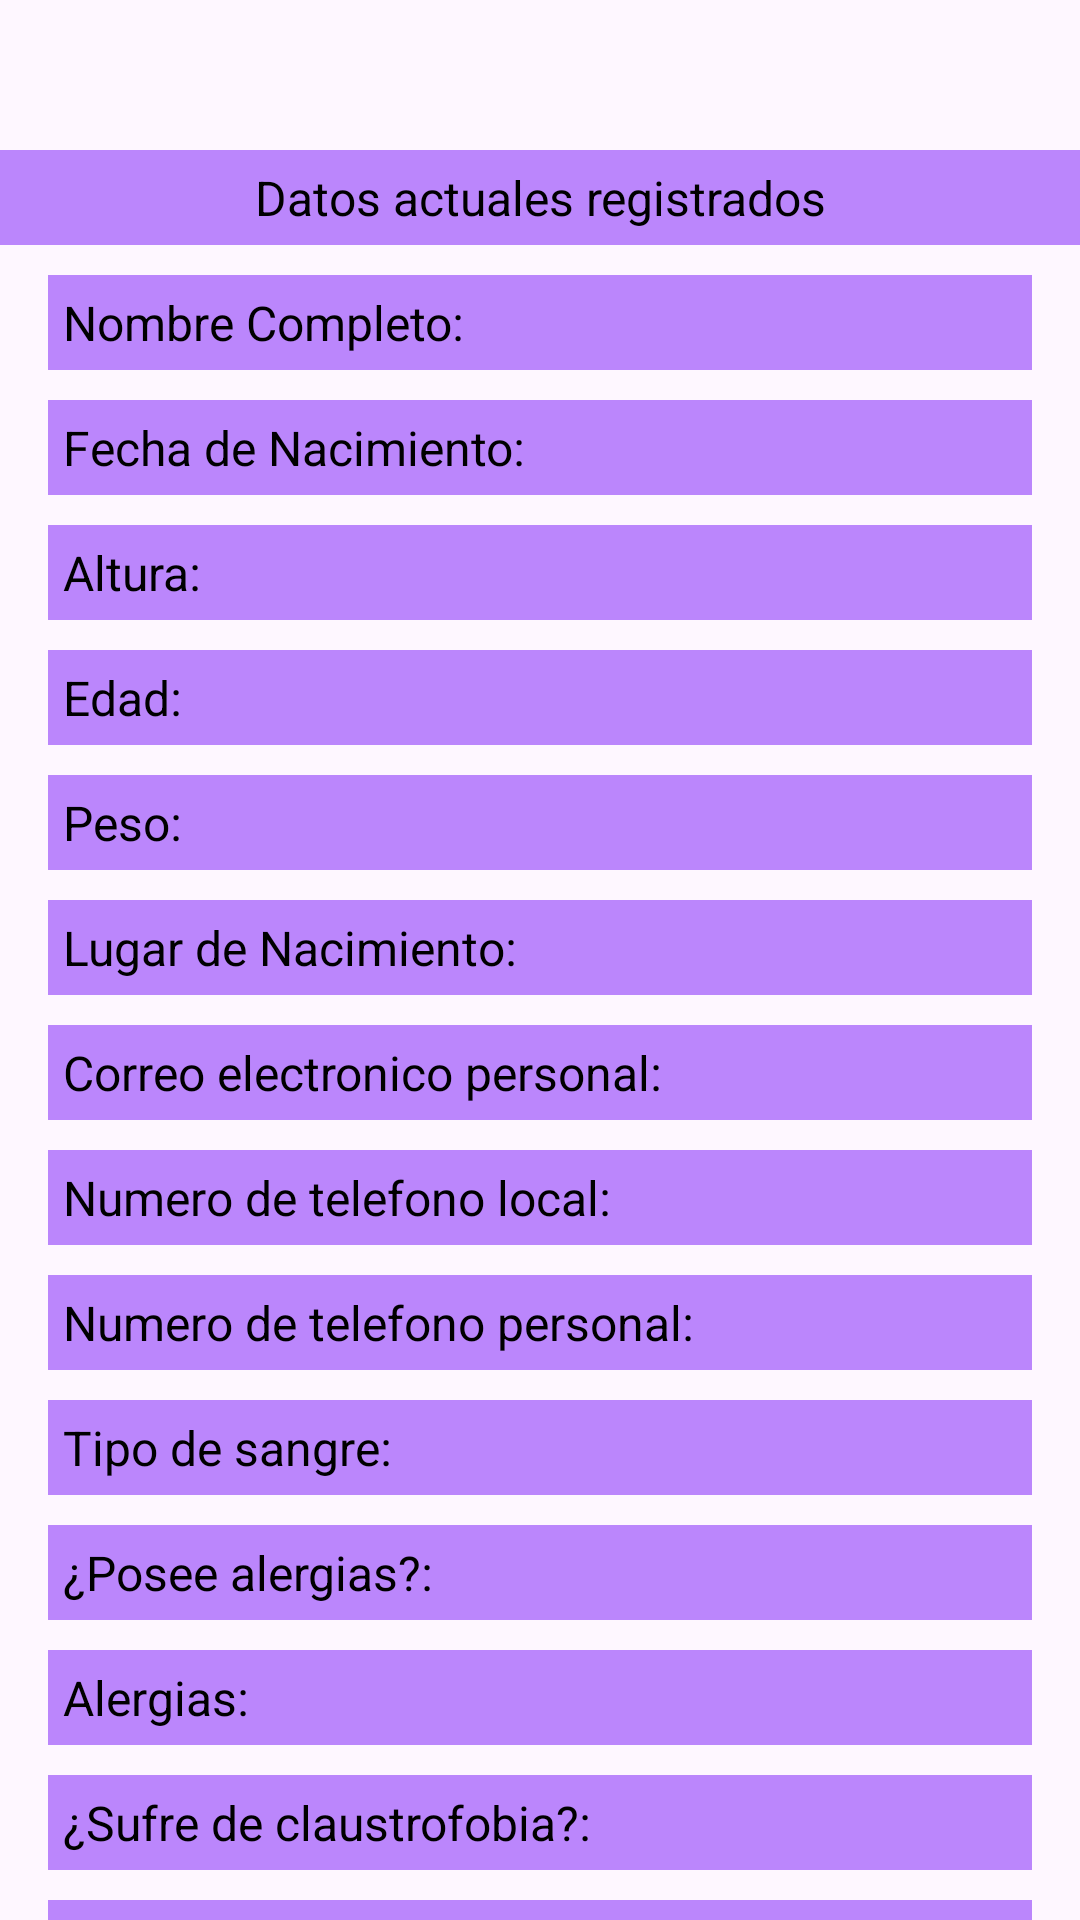

Android layout source for this screen:
<!-- AndroidManifest.xml: application theme AppTheme -->
<!-- res/layout/activity_ver_historia.xml -->
<?xml version="1.0" encoding="utf-8"?>
<androidx.constraintlayout.widget.ConstraintLayout xmlns:android="http://schemas.android.com/apk/res/android"
    xmlns:app="http://schemas.android.com/apk/res-auto"
    xmlns:tools="http://schemas.android.com/tools"
    android:id="@+id/main"
    android:layout_width="match_parent"
    android:layout_height="match_parent"
    tools:context=".verHistoria">


    <TextView
        android:layout_width="match_parent"
        android:layout_height="wrap_content"
        android:id="@+id/texto_informacion"
        android:text="Datos actuales registrados"
        android:textAlignment="center"
        android:textSize="16dp"
        android:padding="5dp"
        android:textColor="@color/black"
        android:layout_marginTop="50dp"
        android:backgroundTint="@color/purple_200"
        app:layout_constraintTop_toTopOf="parent"
        android:background="@color/purple_200"
        />

    <TextView
        android:layout_width="match_parent"
        android:layout_height="wrap_content"
        android:id="@+id/texto_nombre"
        android:layout_marginTop="10dp"
        android:layout_marginStart="16dp"
        android:layout_marginEnd="16dp"
        android:text="Nombre Completo:"
        app:layout_constraintStart_toStartOf="parent"
        app:layout_constraintTop_toBottomOf="@id/texto_informacion"
        android:textColor="@color/black"
        android:backgroundTint="@color/purple_200"
        android:textSize="16dp"
        android:padding="5dp"
        android:background="@color/purple_200"
        />

    <TextView
        android:layout_width="match_parent"
        android:layout_height="wrap_content"
        android:id="@+id/texto_fecha_nacimiento"
        android:layout_marginTop="10dp"
        android:layout_marginStart="16dp"
        android:layout_marginEnd="16dp"
        android:text="Fecha de Nacimiento:"
        app:layout_constraintTop_toBottomOf="@id/texto_nombre"
        android:textColor="@color/black"
        android:backgroundTint="@color/purple_200"
        android:textSize="16dp"
        android:padding="5dp"
        android:background="@color/purple_200"
        />

    <TextView
        android:layout_width="match_parent"
        android:layout_height="wrap_content"
        android:id="@+id/texto_altura"
        android:layout_marginTop="10dp"
        android:layout_marginStart="16dp"
        android:layout_marginEnd="16dp"
        android:text="Altura:"
        app:layout_constraintTop_toBottomOf="@id/texto_fecha_nacimiento"
        android:textColor="@color/black"
        android:backgroundTint="@color/purple_200"
        android:textSize="16dp"
        android:padding="5dp"
        android:background="@color/purple_200"
        />
    <TextView
        android:layout_width="match_parent"
        android:layout_height="wrap_content"
        android:id="@+id/texto_edad"
        android:layout_marginTop="10dp"
        android:layout_marginStart="16dp"
        android:layout_marginEnd="16dp"
        android:text="Edad:"
        app:layout_constraintTop_toBottomOf="@id/texto_altura"
        android:textColor="@color/black"
        android:backgroundTint="@color/purple_200"
        android:textSize="16dp"
        android:padding="5dp"
        android:background="@color/purple_200"
        />

    <TextView
        android:layout_width="match_parent"
        android:layout_height="wrap_content"
        android:id="@+id/texto_peso"
        android:layout_marginTop="10dp"
        android:layout_marginStart="16dp"
        android:layout_marginEnd="16dp"
        android:text="Peso:"
        app:layout_constraintTop_toBottomOf="@id/texto_edad"
        android:textColor="@color/black"
        android:backgroundTint="@color/purple_200"
        android:textSize="16dp"
        android:padding="5dp"
        android:background="@color/purple_200"
        />
    <TextView
        android:layout_width="match_parent"
        android:layout_height="wrap_content"
        android:id="@+id/texto_lugar_nacimiento"
        android:layout_marginTop="10dp"
        android:layout_marginStart="16dp"
        android:layout_marginEnd="16dp"
        android:text="Lugar de Nacimiento:"
        app:layout_constraintTop_toBottomOf="@id/texto_peso"
        android:textColor="@color/black"
        android:backgroundTint="@color/purple_200"
        android:textSize="16dp"
        android:padding="5dp"
        android:background="@color/purple_200"
        />

    <TextView
        android:layout_width="match_parent"
        android:layout_height="wrap_content"
        android:id="@+id/texto_correo_personal"
        android:layout_marginTop="10dp"
        android:layout_marginStart="16dp"
        android:layout_marginEnd="16dp"
        android:text="Correo electronico personal:"
        app:layout_constraintTop_toBottomOf="@+id/texto_lugar_nacimiento"
        android:textColor="@color/black"
        android:backgroundTint="@color/purple_200"
        android:textSize="16dp"
        android:padding="5dp"
        android:background="@color/purple_200"
        />
    <TextView
        android:layout_width="match_parent"
        android:layout_height="wrap_content"
        android:id="@+id/texto_numero_casa"
        android:layout_marginTop="10dp"
        android:layout_marginStart="16dp"
        android:layout_marginEnd="16dp"
        android:text="Numero de telefono local:"
        app:layout_constraintTop_toBottomOf="@+id/texto_correo_personal"
        android:textColor="@color/black"
        android:backgroundTint="@color/purple_200"
        android:textSize="16dp"
        android:padding="5dp"
        android:background="@color/purple_200"
        />
    <TextView
        android:layout_width="match_parent"
        android:layout_height="wrap_content"
        android:id="@+id/texto_numero_personal"
        android:layout_marginTop="10dp"
        android:layout_marginStart="16dp"
        android:layout_marginEnd="16dp"
        android:text="Numero de telefono personal:"
        app:layout_constraintTop_toBottomOf="@+id/texto_numero_casa"
        android:textColor="@color/black"
        android:backgroundTint="@color/purple_200"
        android:textSize="16dp"
        android:padding="5dp"
        android:background="@color/purple_200"
        />
    <TextView
        android:layout_width="match_parent"
        android:layout_height="wrap_content"
        android:id="@+id/texto_tipo_sangre"
        android:layout_marginTop="10dp"
        android:layout_marginStart="16dp" android:layout_marginEnd="16dp"
        android:text="Tipo de sangre:"
        app:layout_constraintTop_toBottomOf="@+id/texto_numero_personal"
        android:textColor="@color/black"
        android:backgroundTint="@color/purple_200"
        android:textSize="16dp"
        android:padding="5dp"
        android:background="@color/purple_200"
        />
    <TextView
        android:layout_width="match_parent"
        android:layout_height="wrap_content"
        android:id="@+id/texto_alergias"
        android:layout_marginTop="10dp"
        android:layout_marginStart="16dp"
        android:layout_marginEnd="16dp"
        android:text="¿Posee alergias?:"
        app:layout_constraintTop_toBottomOf="@id/texto_tipo_sangre"
        android:textColor="@color/black"
        android:backgroundTint="@color/purple_200"
        android:textSize="16dp"
        android:padding="5dp"
        android:background="@color/purple_200"
        />
    <TextView
        android:layout_width="match_parent"
        android:layout_height="wrap_content"
        android:id="@+id/texto_alergia_2"
        android:layout_marginTop="10dp"
        android:layout_marginStart="16dp"
        android:layout_marginEnd="16dp"
        android:text="Alergias:"
        app:layout_constraintTop_toBottomOf="@id/texto_alergias"
        android:textColor="@color/black"
        android:backgroundTint="@color/purple_200"
        android:textSize="16dp"
        android:padding="5dp"
        android:background="@color/purple_200"
        />
    <TextView
        android:layout_width="match_parent"
        android:layout_height="wrap_content"
        android:id="@+id/texto_claustrofobia"
        android:layout_marginTop="10dp"
        android:layout_marginStart="16dp"
        android:layout_marginEnd="16dp"
        android:text="¿Sufre de claustrofobia?:"
        app:layout_constraintTop_toBottomOf="@+id/texto_alergia_2"
        android:textColor="@color/black"
        android:backgroundTint="@color/purple_200"
        android:textSize="16dp"
        android:padding="5dp"
        android:background="@color/purple_200"
        />
    <TextView
        android:layout_width="match_parent"
        android:layout_height="wrap_content"
        android:id="@+id/texto_observaciones"
        android:layout_marginTop="10dp"
        android:layout_marginStart="16dp"
        android:layout_marginEnd="16dp"
        android:text="Observaciones adicionales:"
        app:layout_constraintTop_toBottomOf="@id/texto_claustrofobia"
        android:textColor="@color/black"
        android:backgroundTint="@color/purple_200"
        android:textSize="16dp"
        android:padding="5dp"
        android:background="@color/purple_200"
        />
    <Button
        android:layout_width="wrap_content"
        android:layout_height="wrap_content"
        android:id="@+id/boton_regresar_inicio_ver_historias"
        android:text="Regresar a Inicio"
        android:textSize="16dp"
        android:padding="5dp"
        android:textColor="@color/black"
        android:backgroundTint="@color/purple_200"
        app:layout_constraintTop_toBottomOf="@id/texto_observaciones"
        app:layout_constraintBottom_toBottomOf="parent"
        app:layout_constraintEnd_toEndOf="parent"
        app:layout_constraintStart_toStartOf="parent"
        />


</androidx.constraintlayout.widget.ConstraintLayout>
<!-- resources referenced by this layout -->
<resources>
  <style name="AppTheme" parent="Theme.Material3.DayNight">
          
      </style>
  <!-- not gathered from this repository: default colours our renderer supplied (Android Studio template values) -->
  <color name="purple_200">#FFBB86FC</color>
  <color name="black">#FF000000</color>
</resources>
